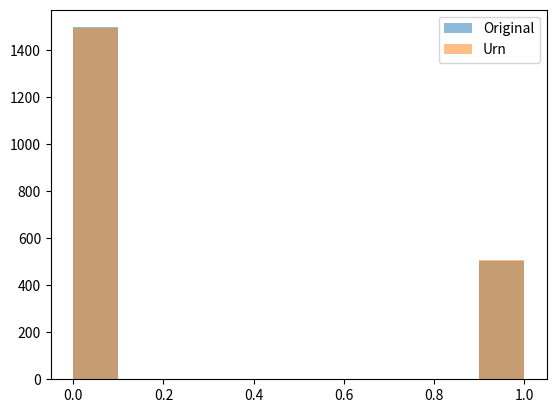

Here is the Python script that generated this plot:
import random as rd
import matplotlib.pyplot as plt

class Urn(object):

	def __init__(self, samples):
		self.samples = samples
		self.urn = samples
	
	def grow_sample(self, n):
		
		while len(self.urn) < n:
			item = rd.sample(self.urn, 1)
			self.urn += item


dist = [rd.sample([0,0,0,1], 1)[0] for i in range(2000)]

u = Urn(rd.sample(dist, 100))
u.grow_sample(2000)

plt.hist(dist, alpha=0.5, label='Original')
plt.hist(u.urn, alpha=0.5, label='Urn')
plt.legend()
plt.show()
